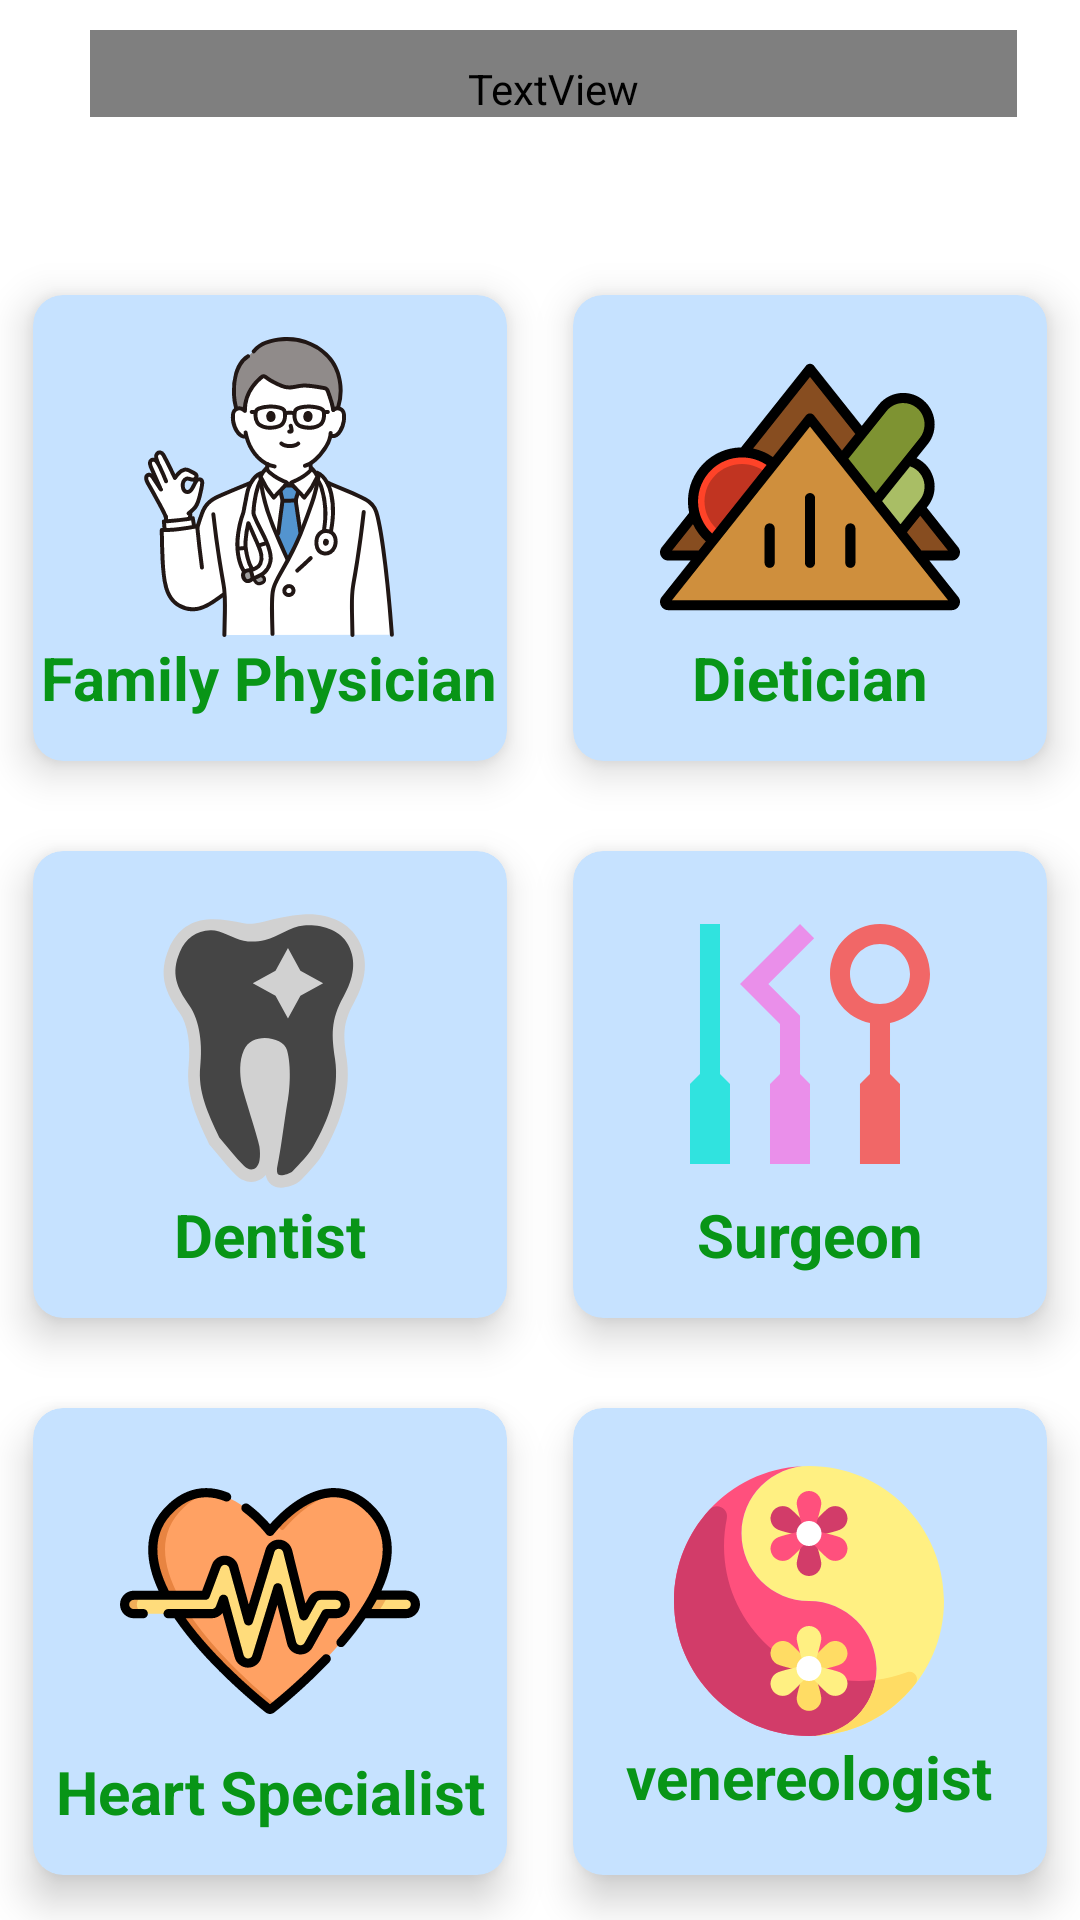

Write the Android layout XML for this screen, with the resource values it uses.
<!-- AndroidManifest.xml: application theme Theme.MyApplication -->
<!-- res/layout/activity_find_doctor.xml -->
<?xml version="1.0" encoding="utf-8"?>
<RelativeLayout xmlns:android="http://schemas.android.com/apk/res/android"
    xmlns:app="http://schemas.android.com/apk/res-auto"
    xmlns:tools="http://schemas.android.com/tools"
    android:layout_width="match_parent"
    android:layout_height="match_parent"
    tools:context=".Find_Doctor"
    android:background="@drawable/background"
    >

    <TextView
        android:id="@+id/appname"
        android:layout_width="wrap_content"
        android:layout_height="wrap_content"
        android:layout_alignParentStart="true"
        android:layout_alignParentTop="true"
        android:layout_alignParentEnd="true"
        android:layout_marginStart="30dp"
        android:layout_marginTop="10dp"
        android:layout_marginEnd="21dp"
        android:fontFamily="@font/croissant_one"
        android:paddingTop="10sp"
        android:text="@string/homeappname"
        android:textAlignment="center"
        android:textColor="#FFFFFF"
        android:textSize="34sp"
        android:verticalScrollbarPosition="defaultPosition" />

    <TextView
        android:id="@+id/title_text"
        android:layout_width="246dp"
        android:layout_height="wrap_content"
        android:layout_below="@id/appname"
        android:layout_alignParentEnd="true"
        android:layout_marginTop="7dp"
        android:layout_marginEnd="93dp"
        android:text="@string/top_doctor"
        android:textAlignment="center"
        android:textColor="#FFFFFF"
        android:textSize="28sp"
        android:textStyle="bold" />

    <GridLayout
        android:id="@+id/girdlayout"
        android:layout_width="match_parent"
        android:layout_height="635dp"
        android:layout_below="@id/title_text"
        android:layout_alignParentBottom="true"
        android:layout_marginBottom="0dp"
        android:columnCount="@integer/two"
        android:rowCount="@integer/three">

        <androidx.cardview.widget.CardView

            android:id="@+id/family_physician"
            android:layout_width="166dp"
            android:layout_height="wrap_content"
            android:layout_row="0"
            android:layout_rowWeight="1"
            android:layout_column="0"
            android:layout_columnWeight="1"
            android:layout_gravity="fill"
            app:cardBackgroundColor="#c6e2ff"
            app:cardCornerRadius="10sp"
            app:cardElevation="8sp"
            app:cardUseCompatPadding="true">

            <LinearLayout
                android:id="@+id/family_physician_layout"
                android:layout_width="wrap_content"
                android:layout_height="wrap_content"
                android:layout_gravity="center_vertical|center_horizontal"
                android:gravity="center"
                android:orientation="vertical">

                <TextView
                    android:id="@+id/family_physician_text"
                    android:layout_width="wrap_content"
                    android:layout_height="wrap_content"
                    android:text="@string/family_physicain"
                    android:textAlignment="center"
                    android:textColor="#089517"
                    android:textSize="20sp"
                    android:textStyle="bold"
                    app:drawableTopCompat="@drawable/male_doctor" />
            </LinearLayout>

        </androidx.cardview.widget.CardView>

        <androidx.cardview.widget.CardView

            android:id="@+id/ditetian"
            android:layout_width="166dp"
            android:layout_height="wrap_content"
            android:layout_row="0"
            android:layout_rowWeight="1"
            android:layout_column="1"
            android:layout_columnWeight="1"
            android:layout_gravity="fill"
            app:cardBackgroundColor="#c6e2ff"
            app:cardCornerRadius="10sp"
            app:cardElevation="8sp"
            app:cardUseCompatPadding="true">

            <LinearLayout
                android:id="@+id/ditetian_layout"
                android:layout_width="wrap_content"
                android:layout_height="wrap_content"
                android:layout_gravity="center_vertical|center_horizontal"
                android:gravity="center"
                android:orientation="vertical">

                <TextView
                    android:id="@+id/ditetian_text"
                    android:layout_width="match_parent"
                    android:layout_height="wrap_content"
                    android:text="@string/dietician"
                    android:textAlignment="center"
                    android:textColor="#089517"
                    android:textSize="20sp"
                    android:textStyle="bold"
                    app:drawableTopCompat="@drawable/nutrition" />
            </LinearLayout>

        </androidx.cardview.widget.CardView>

        <androidx.cardview.widget.CardView

            android:id="@+id/dentist"
            android:layout_width="166dp"
            android:layout_height="wrap_content"
            android:layout_row="1"
            android:layout_rowWeight="1"
            android:layout_column="0"
            android:layout_columnWeight="1"
            android:layout_gravity="fill"
            app:cardBackgroundColor="#c6e2ff"
            app:cardCornerRadius="10sp"
            app:cardElevation="8sp"
            app:cardUseCompatPadding="true">

            <LinearLayout
                android:id="@+id/dentist_layout"
                android:layout_width="wrap_content"
                android:layout_height="wrap_content"
                android:layout_gravity="center_vertical|center_horizontal"
                android:gravity="center"
                android:orientation="vertical">

                <TextView
                    android:id="@+id/dentist_text"
                    android:layout_width="wrap_content"
                    android:layout_height="wrap_content"
                    android:text="@string/dentist"
                    android:textAlignment="center"
                    android:textColor="#089517"
                    android:textSize="20sp"
                    android:textStyle="bold"
                    app:drawableTopCompat="@drawable/dentist_svg" />
            </LinearLayout>

        </androidx.cardview.widget.CardView>

        <androidx.cardview.widget.CardView

            android:id="@+id/surgian"
            android:layout_width="166dp"
            android:layout_height="wrap_content"
            android:layout_row="1"
            android:layout_rowWeight="1"
            android:layout_column="1"
            android:layout_columnWeight="1"
            android:layout_gravity="fill"
            app:cardBackgroundColor="#c6e2ff"
            app:cardCornerRadius="10sp"
            app:cardElevation="8sp"
            app:cardUseCompatPadding="true">

            <LinearLayout
                android:id="@+id/surgian_layout"
                android:layout_width="wrap_content"
                android:layout_height="wrap_content"
                android:layout_gravity="center_vertical|center_horizontal"
                android:gravity="center"
                android:orientation="vertical">

                <TextView
                    android:id="@+id/surgian_text"
                    android:layout_width="wrap_content"
                    android:layout_height="wrap_content"
                    android:text="@string/surgeon"
                    android:textAlignment="center"
                    android:textColor="#089517"
                    android:textSize="20sp"
                    android:textStyle="bold"
                    app:drawableTopCompat="@drawable/surgery_tool" />
            </LinearLayout>

        </androidx.cardview.widget.CardView>

        <androidx.cardview.widget.CardView

            android:id="@+id/heart_specialist"
            android:layout_width="166dp"
            android:layout_height="wrap_content"
            android:layout_row="2"
            android:layout_rowWeight="1"
            android:layout_column="0"
            android:layout_columnWeight="1"
            android:layout_gravity="fill"
            app:cardBackgroundColor="#c6e2ff"
            app:cardCornerRadius="10sp"
            app:cardElevation="8sp"
            app:cardUseCompatPadding="true">

            <LinearLayout
                android:id="@+id/heart_specialist_layout"
                android:layout_width="wrap_content"
                android:layout_height="wrap_content"
                android:layout_gravity="center_vertical|center_horizontal"
                android:gravity="center"
                android:orientation="vertical">

                <TextView
                    android:id="@+id/heart_specialist_text"
                    android:layout_width="wrap_content"
                    android:layout_height="wrap_content"
                    android:text="@string/heart_specialist"
                    android:textAlignment="center"
                    android:textColor="#089517"
                    android:textSize="20sp"
                    android:textStyle="bold"
                    app:drawableTopCompat="@drawable/heart_2" />
            </LinearLayout>

        </androidx.cardview.widget.CardView>

        <androidx.cardview.widget.CardView

            android:id="@+id/venereologist"
            android:layout_width="166dp"
            android:layout_height="wrap_content"
            android:layout_row="2"
            android:layout_rowWeight="1"
            android:layout_column="1"
            android:layout_columnWeight="1"
            android:layout_gravity="fill"
            app:cardBackgroundColor="#c6e2ff"
            app:cardCornerRadius="10sp"
            app:cardElevation="8sp"
            app:cardUseCompatPadding="true">

            <LinearLayout
                android:id="@+id/venereologist_layout"
                android:layout_width="wrap_content"
                android:layout_height="wrap_content"
                android:layout_gravity="center_vertical|center_horizontal"
                android:gravity="center"
                android:orientation="vertical">

                <TextView
                    android:id="@+id/venereologist_text"
                    android:layout_width="wrap_content"
                    android:layout_height="wrap_content"
                    android:text="@string/venereologist"
                    android:textAlignment="center"
                    android:textColor="#089517"
                    android:textSize="20sp"
                    android:textStyle="bold"
                    app:drawableTopCompat="@drawable/male_female" />
            </LinearLayout>

        </androidx.cardview.widget.CardView>

    </GridLayout>


</RelativeLayout>
<!-- resources referenced by this layout -->
<resources>
  <!-- drawable dentist_svg: vector/xml drawable (drawable, 2177 chars, omitted) -->
  <!-- drawable heart_2: vector/xml drawable (drawable, 5852 chars, omitted) -->
  <!-- drawable male_doctor: vector/xml drawable (drawable, 38508 chars, omitted) -->
  <!-- drawable male_female: vector/xml drawable (drawable, 4324 chars, omitted) -->
  <!-- drawable nutrition: vector/xml drawable (drawable, 3607 chars, omitted) -->
  <!-- drawable surgery_tool (drawable) -->
  <vector xmlns:android="http://schemas.android.com/apk/res/android"
      android:width="100dp"
      android:height="100dp"
      android:viewportWidth="100"
      android:viewportHeight="100">
    <path
        android:fillColor="#F16767"
        android:pathData="M90,26.67C90,17.46 82.54,10 73.33,10c-9.2,0 -16.67,7.46 -16.67,16.67c0,8.06 5.73,14.79 13.33,16.33V60l-3.33,3.33V90H80V63.33L76.67,60V43C84.27,41.45 90,34.73 90,26.67zM73.33,36.67c-5.52,0 -10,-4.48 -10,-10s4.48,-10 10,-10c5.52,0 10,4.48 10,10S78.86,36.67 73.33,36.67z"/>
    <path
        android:fillColor="#EA8FEA"
        android:pathData="M46.67,40.57l-10.57,-10.57l15.28,-15.29l-4.71,-4.71l-20,20l13.33,13.33l0,16.67l-3.33,3.33l0,26.67l13.33,0l0,-26.67l-3.33,-3.33z"/>
    <path
        android:fillColor="#30E3DF"
        android:pathData="M20,60l0,-50l-6.67,0l0,50l-3.33,3.33l0,26.67l13.33,0l0,-26.67z"/>
  </vector>
  <integer name="three">3</integer>
  <integer name="two">2</integer>
  <string name="dentist"> Dentist </string>
  <string name="dietician"> Dietician </string>
  
      // activity doctor details
  <string name="family_physicain"> Family Physician </string>
  <string name="heart_specialist"> Heart Specialist </string>
  <string name="homeappname"> 24/7  Health Care </string>
  
      // Register Strings
  <string name="surgeon"> Surgeon </string>
  <string name="top_doctor"> T o p  D o c t o r s </string>
  <string name="venereologist"> venereologist </string>
  <style name="Theme.MyApplication" parent="Theme.MaterialComponents.DayNight.NoActionBar">
          
          <item name="colorPrimary">@color/purple_500</item>
          <item name="colorPrimaryVariant">@color/purple_700</item>
          <item name="colorOnPrimary">@color/white</item>
          
          <item name="colorSecondary">@color/teal_200</item>
          <item name="colorSecondaryVariant">@color/teal_700</item>
          <item name="colorOnSecondary">@color/black</item>
          
          <item name="android:statusBarColor">?attr/colorPrimaryVariant</item>
          
          <item name="colorOnSurface">#B05A7A</item>
      </style>
  <!-- not gathered from this repository: default colours our renderer supplied (Android Studio template values) -->
  <color name="purple_500">#FF6200EE</color>
  <color name="purple_700">#FF3700B3</color>
  <color name="teal_200">#FF03DAC5</color>
  <color name="teal_700">#FF018786</color>
  <color name="black">#FF000000</color>
  <color name="white">#FFFFFFFF</color>
</resources>
